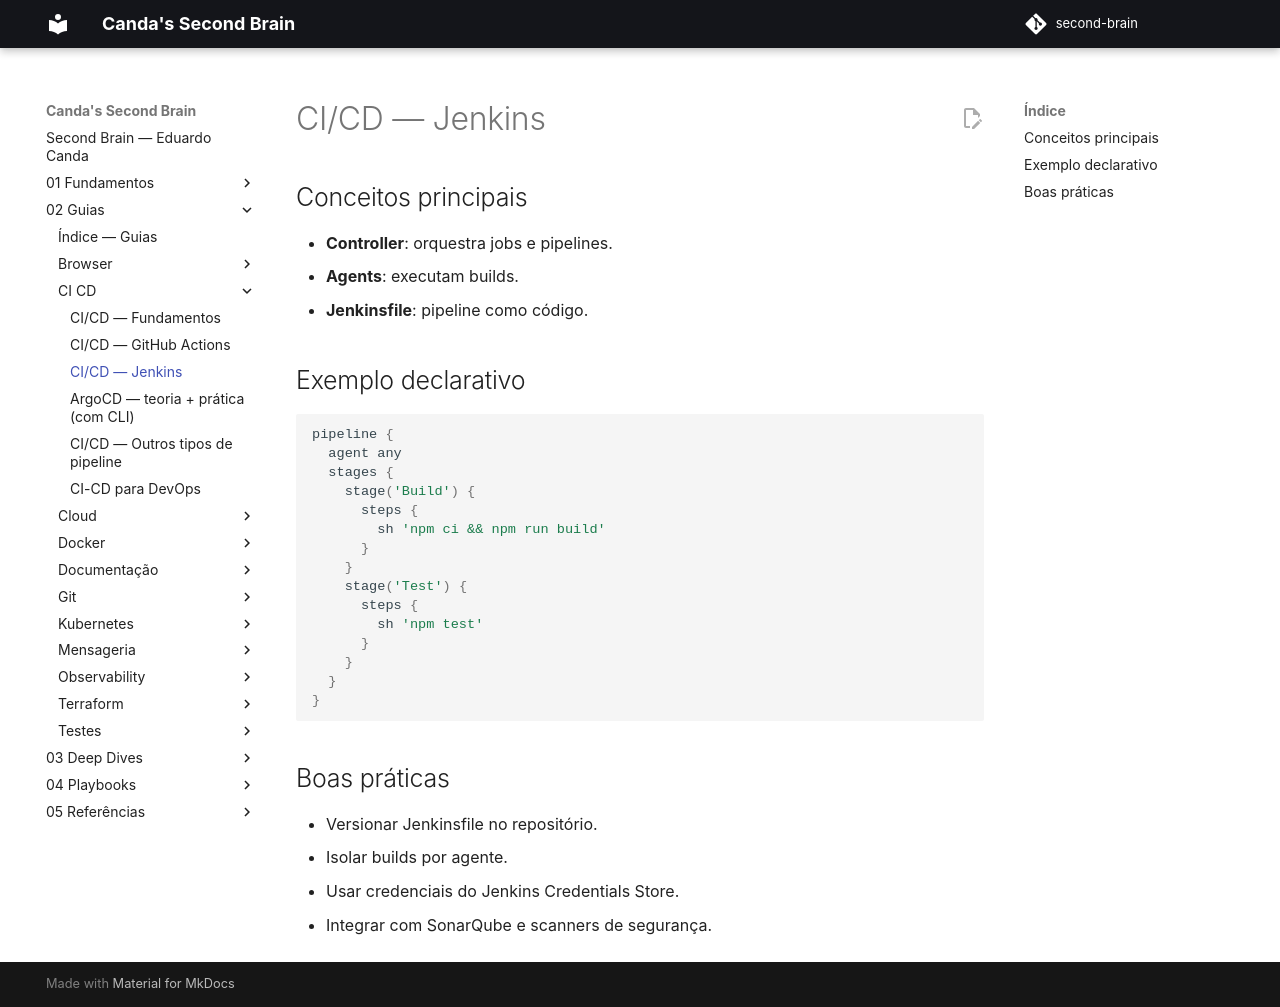

repository: EduardoCanda/second-brain · page: 02 - Guias/CI-CD/02 - Jenkins/index.html · generator: mkdocs

# CI/CD — Jenkins

## Conceitos principais
- **Controller**: orquestra jobs e pipelines.
- **Agents**: executam builds.
- **Jenkinsfile**: pipeline como código.

## Exemplo declarativo
```groovy
pipeline {
  agent any
  stages {
    stage('Build') {
      steps {
        sh 'npm ci && npm run build'
      }
    }
    stage('Test') {
      steps {
        sh 'npm test'
      }
    }
  }
}
```

## Boas práticas
- Versionar Jenkinsfile no repositório.
- Isolar builds por agente.
- Usar credenciais do Jenkins Credentials Store.
- Integrar com SonarQube e scanners de segurança.
